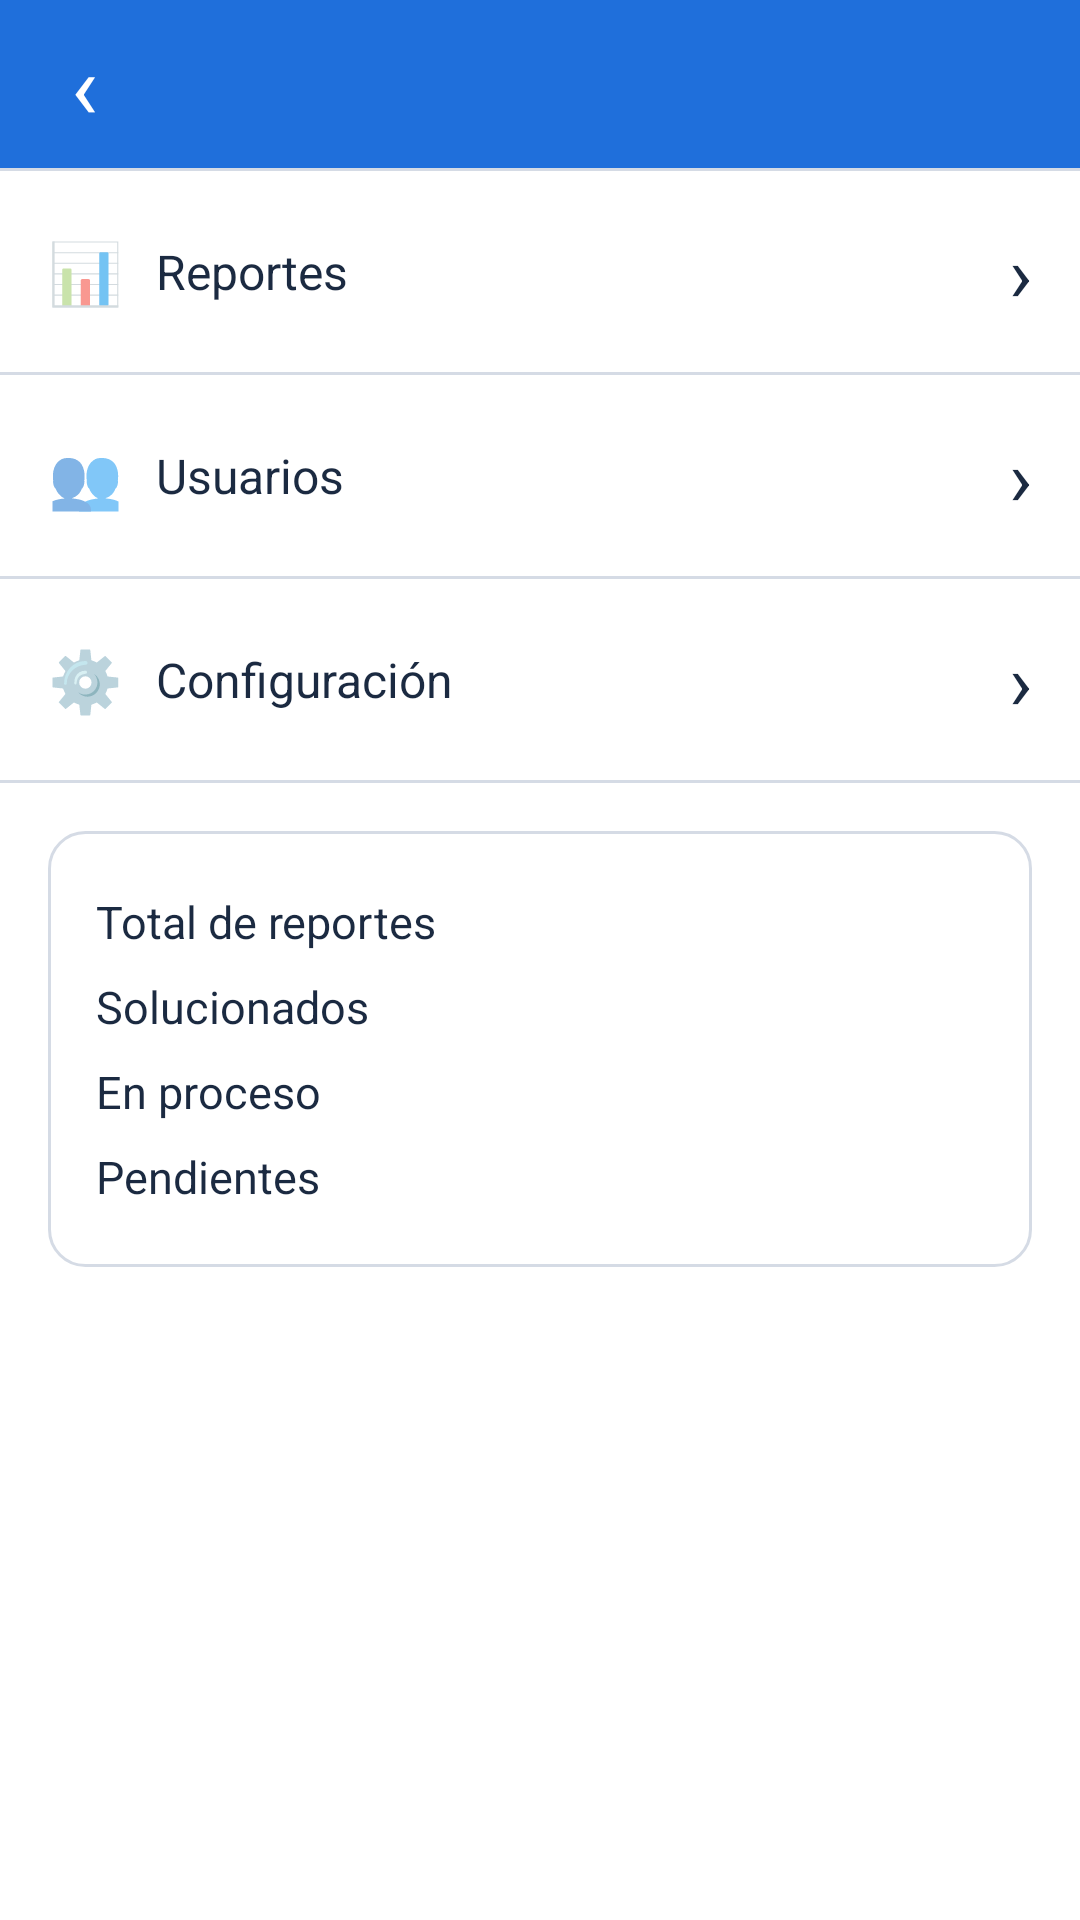

Produce the Android XML layout that renders to this screen, including the resource entries it uses.
<!-- AndroidManifest.xml: application theme Theme.AppCompat.Light.NoActionBar -->
<!-- res/layout/activity_admin.xml -->
<?xml version="1.0" encoding="utf-8"?>
<LinearLayout xmlns:android="http://schemas.android.com/apk/res/android"
    android:layout_width="match_parent"
    android:layout_height="match_parent"
    android:background="@color/blanco"
    android:orientation="vertical">

    <include layout="@layout/barra" />

    

    <View
        android:layout_width="match_parent"
        android:layout_height="1dp"
        android:background="@color/borde" />

    <LinearLayout
        android:id="@+id/rowReportes"
        android:layout_width="match_parent"
        android:layout_height="wrap_content"
        android:background="?android:attr/selectableItemBackground"
        android:clickable="true"
        android:focusable="true"
        android:gravity="center_vertical"
        android:orientation="horizontal"
        android:padding="16dp">

        <TextView
            android:layout_width="36dp"
            android:layout_height="wrap_content"
            android:text="📊"
            android:textSize="20sp" />

        <TextView
            android:layout_width="0dp"
            android:layout_height="wrap_content"
            android:layout_weight="1"
            android:text="Reportes"
            android:textColor="@color/texto"
            android:textSize="16sp" />

        <TextView
            android:layout_width="wrap_content"
            android:layout_height="wrap_content"
            android:text="›"
            android:textColor="@color/texto"
            android:textSize="26sp" />
    </LinearLayout>

    <View
        android:layout_width="match_parent"
        android:layout_height="1dp"
        android:background="@color/borde" />

    <LinearLayout
        android:id="@+id/rowUsuarios"
        android:layout_width="match_parent"
        android:layout_height="wrap_content"
        android:background="?android:attr/selectableItemBackground"
        android:clickable="true"
        android:focusable="true"
        android:gravity="center_vertical"
        android:orientation="horizontal"
        android:padding="16dp">

        <TextView
            android:layout_width="36dp"
            android:layout_height="wrap_content"
            android:text="👥"
            android:textSize="20sp" />

        <TextView
            android:layout_width="0dp"
            android:layout_height="wrap_content"
            android:layout_weight="1"
            android:text="Usuarios"
            android:textColor="@color/texto"
            android:textSize="16sp" />

        <TextView
            android:layout_width="wrap_content"
            android:layout_height="wrap_content"
            android:text="›"
            android:textColor="@color/texto"
            android:textSize="26sp" />
    </LinearLayout>

    <View
        android:layout_width="match_parent"
        android:layout_height="1dp"
        android:background="@color/borde" />

    <LinearLayout
        android:id="@+id/rowConfig"
        android:layout_width="match_parent"
        android:layout_height="wrap_content"
        android:background="?android:attr/selectableItemBackground"
        android:clickable="true"
        android:focusable="true"
        android:gravity="center_vertical"
        android:orientation="horizontal"
        android:padding="16dp">

        <TextView
            android:layout_width="36dp"
            android:layout_height="wrap_content"
            android:text="⚙️"
            android:textSize="20sp" />

        <TextView
            android:layout_width="0dp"
            android:layout_height="wrap_content"
            android:layout_weight="1"
            android:text="Configuración"
            android:textColor="@color/texto"
            android:textSize="16sp" />

        <TextView
            android:layout_width="wrap_content"
            android:layout_height="wrap_content"
            android:text="›"
            android:textColor="@color/texto"
            android:textSize="26sp" />
    </LinearLayout>

    <View
        android:layout_width="match_parent"
        android:layout_height="1dp"
        android:background="@color/borde" />

    <LinearLayout
        android:layout_width="match_parent"
        android:layout_height="wrap_content"
        android:layout_margin="16dp"
        android:background="@drawable/bg_tarjeta"
        android:orientation="vertical"
        android:padding="16dp">

        <LinearLayout
            android:layout_width="match_parent"
            android:layout_height="wrap_content"
            android:orientation="horizontal"
            android:paddingTop="4dp"
            android:paddingBottom="4dp">

            <TextView
                android:layout_width="0dp"
                android:layout_height="wrap_content"
                android:layout_weight="1"
                android:text="Total de reportes"
                android:textColor="@color/texto"
                android:textSize="15sp" />

            <TextView
                android:id="@+id/tvTotal"
                android:layout_width="wrap_content"
                android:layout_height="wrap_content"
                android:textColor="@color/azul"
                android:textSize="15sp"
                android:textStyle="bold" />
        </LinearLayout>

        <LinearLayout
            android:layout_width="match_parent"
            android:layout_height="wrap_content"
            android:orientation="horizontal"
            android:paddingTop="4dp"
            android:paddingBottom="4dp">

            <TextView
                android:layout_width="0dp"
                android:layout_height="wrap_content"
                android:layout_weight="1"
                android:text="Solucionados"
                android:textColor="@color/texto"
                android:textSize="15sp" />

            <TextView
                android:id="@+id/tvSolucionados"
                android:layout_width="wrap_content"
                android:layout_height="wrap_content"
                android:textColor="@color/azul"
                android:textSize="15sp"
                android:textStyle="bold" />
        </LinearLayout>

        <LinearLayout
            android:layout_width="match_parent"
            android:layout_height="wrap_content"
            android:orientation="horizontal"
            android:paddingTop="4dp"
            android:paddingBottom="4dp">

            <TextView
                android:layout_width="0dp"
                android:layout_height="wrap_content"
                android:layout_weight="1"
                android:text="En proceso"
                android:textColor="@color/texto"
                android:textSize="15sp" />

            <TextView
                android:id="@+id/tvProceso"
                android:layout_width="wrap_content"
                android:layout_height="wrap_content"
                android:textColor="@color/azul"
                android:textSize="15sp"
                android:textStyle="bold" />
        </LinearLayout>

        <LinearLayout
            android:layout_width="match_parent"
            android:layout_height="wrap_content"
            android:orientation="horizontal"
            android:paddingTop="4dp"
            android:paddingBottom="4dp">

            <TextView
                android:layout_width="0dp"
                android:layout_height="wrap_content"
                android:layout_weight="1"
                android:text="Pendientes"
                android:textColor="@color/texto"
                android:textSize="15sp" />

            <TextView
                android:id="@+id/tvPendientes"
                android:layout_width="wrap_content"
                android:layout_height="wrap_content"
                android:textColor="@color/azul"
                android:textSize="15sp"
                android:textStyle="bold" />
        </LinearLayout>

    </LinearLayout>

</LinearLayout>
<!-- res/layout/barra.xml (included above) -->
<?xml version="1.0" encoding="utf-8"?>
<LinearLayout xmlns:android="http://schemas.android.com/apk/res/android"
    android:layout_width="match_parent"
    android:layout_height="56dp"
    android:background="@color/azul"
    android:gravity="center_vertical"
    android:orientation="horizontal">

    <TextView
        android:id="@+id/barraIzq"
        android:layout_width="56dp"
        android:layout_height="match_parent"
        android:gravity="center"
        android:text="‹"
        android:textColor="@color/blanco"
        android:textSize="30sp" />

    <TextView
        android:id="@+id/barraTitulo"
        android:layout_width="0dp"
        android:layout_height="wrap_content"
        android:layout_weight="1"
        android:gravity="center"
        android:textColor="@color/blanco"
        android:textSize="18sp"
        android:textStyle="bold" />

    <View
        android:layout_width="56dp"
        android:layout_height="1dp" />
</LinearLayout>
<!-- resources referenced by this layout -->
<resources>
  <color name="azul">#1F6FDB</color>
  <color name="blanco">#FFFFFF</color>
  <color name="borde">#D5DBE5</color>
  <color name="texto">#1B2A41</color>
  <!-- drawable bg_tarjeta (drawable) -->
  <?xml version="1.0" encoding="utf-8"?>
  <shape xmlns:android="http://schemas.android.com/apk/res/android" android:shape="rectangle">
      <solid android:color="@color/blanco" />
      <stroke android:width="1dp" android:color="@color/borde" />
      <corners android:radius="12dp" />
  </shape>
</resources>
